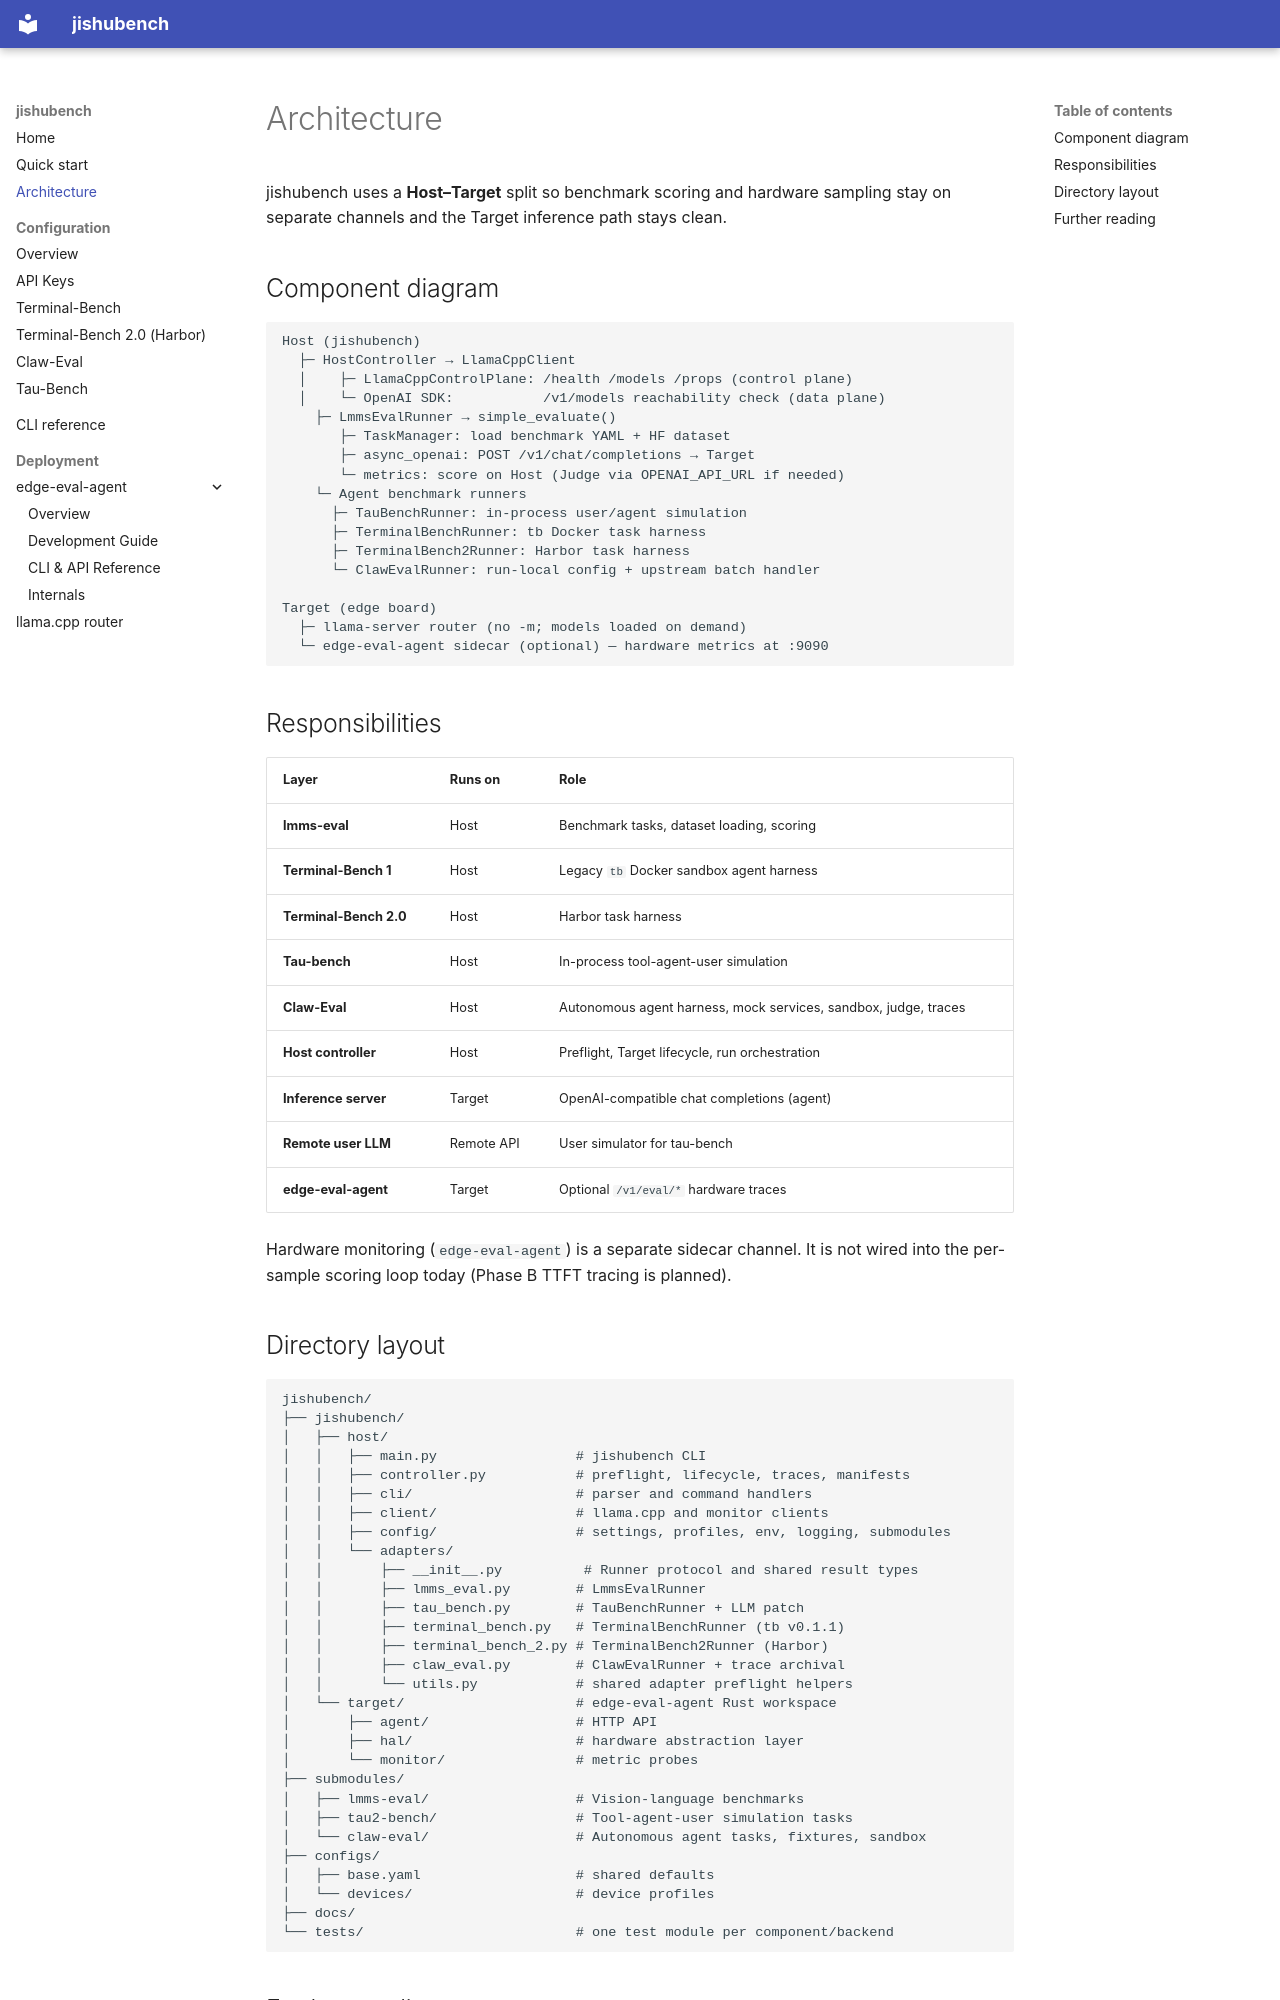

repository: x-aijishu/jishubench · page: architecture/index.html · generator: mkdocs

# Architecture

jishubench uses a **Host–Target** split so benchmark scoring and hardware sampling stay on separate channels and the Target inference path stays clean.

## Component diagram

```
Host (jishubench)
  ├─ HostController → LlamaCppClient
  │    ├─ LlamaCppControlPlane: /health /models /props (control plane)
  │    └─ OpenAI SDK:           /v1/models reachability check (data plane)
    ├─ LmmsEvalRunner → simple_evaluate()
       ├─ TaskManager: load benchmark YAML + HF dataset
       ├─ async_openai: POST /v1/chat/completions → Target
       └─ metrics: score on Host (Judge via OPENAI_API_URL if needed)
    └─ Agent benchmark runners
      ├─ TauBenchRunner: in-process user/agent simulation
      ├─ TerminalBenchRunner: tb Docker task harness
      ├─ TerminalBench2Runner: Harbor task harness
      └─ ClawEvalRunner: run-local config + upstream batch handler

Target (edge board)
  ├─ llama-server router (no -m; models loaded on demand)
  └─ edge-eval-agent sidecar (optional) — hardware metrics at :9090
```

## Responsibilities

| Layer | Runs on | Role |
|-------|---------|------|
| **lmms-eval** | Host | Benchmark tasks, dataset loading, scoring |
| **Terminal-Bench 1** | Host | Legacy `tb` Docker sandbox agent harness |
| **Terminal-Bench 2.0** | Host | Harbor task harness |
| **Tau-bench** | Host | In-process tool-agent-user simulation |
| **Claw-Eval** | Host | Autonomous agent harness, mock services, sandbox, judge, traces |
| **Host controller** | Host | Preflight, Target lifecycle, run orchestration |
| **Inference server** | Target | OpenAI-compatible chat completions (agent) |
| **Remote user LLM** | Remote API | User simulator for tau-bench |
| **edge-eval-agent** | Target | Optional `/v1/eval/*` hardware traces |

Hardware monitoring (`edge-eval-agent`) is a separate sidecar channel. It is not wired into the per-sample scoring loop today (Phase B TTFT tracing is planned).
